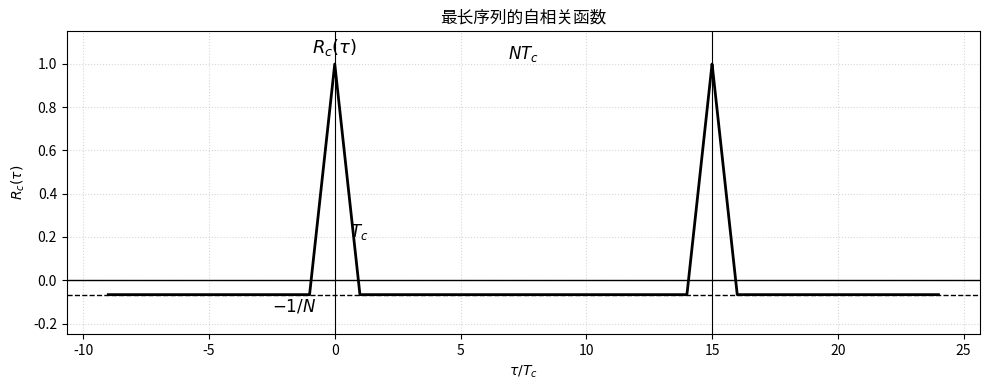

The script that saved this image:
'''
Author: DamaHou 1483193713@qq.com
Date: 2026-07-13 16:51:58
LastEditors: DamaHou 1483193713@qq.com
LastEditTime: 2026-07-13 16:53:53
FilePath: \无线通信基础与应用\picture1.py
Description: 这是默认设置,请设置`customMade`, 打开koroFileHeader查看配置 进行设置: https://github.com/OBKoro1/koro1FileHeader/wiki/%E9%85%8D%E7%BD%AE
'''
import numpy as np
import matplotlib.pyplot as plt
from matplotlib import font_manager

# 中文字体设置
chinese_fonts = [
    "Microsoft YaHei",
    "SimHei",
    "SimSun",
    "Noto Sans CJK SC",
    "Source Han Sans SC",
]

available_fonts = {f.name for f in font_manager.fontManager.ttflist}
for font in chinese_fonts:
    if font in available_fonts:
        plt.rcParams["font.sans-serif"] = [font]
        break

plt.rcParams["axes.unicode_minus"] = False

# 参数
N = 15
Tc = 1.0
T = N * Tc

tau = np.linspace(-0.6 * T, 1.6 * T, 3000)

def mseq_autocorr(tau, N, Tc):
    T = N * Tc
    x = ((tau + T / 2) % T) - T / 2
    ax = np.abs(x)

    R = np.full_like(tau, -1 / N)

    main_lobe = ax <= Tc
    R[main_lobe] = 1 - (1 + 1 / N) * ax[main_lobe] / Tc

    return R

R = mseq_autocorr(tau, N, Tc)

plt.figure(figsize=(10, 4))
plt.plot(tau / Tc, R, color="black", linewidth=2)

plt.axhline(0, color="black", linewidth=1)
plt.axhline(-1 / N, color="black", linestyle="--", linewidth=1)
plt.axvline(0, color="black", linewidth=0.8)
plt.axvline(N, color="black", linewidth=0.8)

plt.text(0, 1.05, r"$R_c(\tau)$", ha="center", fontsize=13)
plt.text(N / 2, 1.02, r"$NT_c$", ha="center", fontsize=12)
plt.text(0.6, 0.2, r"$T_c$", fontsize=12)
plt.text(-2.5, -1 / N - 0.08, r"$-1/N$", fontsize=12)

plt.xlabel(r"$\tau/T_c$")
plt.ylabel(r"$R_c(\tau)$")
plt.title("最长序列的自相关函数")
plt.ylim(-0.25, 1.15)
plt.grid(True, linestyle=":", alpha=0.5)

plt.tight_layout()
plt.show()
